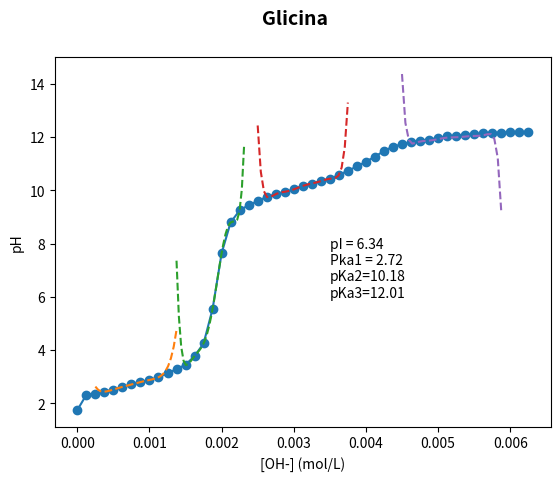

The matplotlib source for this figure:
from scipy.interpolate import lagrange, CubicSpline
from numpy import array, linspace
from numpy.polynomial.polynomial import Polynomial
import matplotlib.pyplot as plt

pH = array([1.75, 2.32, 2.37, 2.44, 2.52, 2.62,
            2.71, 2.80, 2.88, 2.98, 3.13, 3.29,
            3.45, 3.78, 4.25, 5.55, 7.64, 8.80,
            9.25, 9.45, 9.60, 9.76, 9.86, 9.95,
            10.04, 10.17, 10.26, 10.35, 10.44,
            10.58, 10.74, 10.90, 11.08, 11.27,
            11.48, 11.65, 11.73, 11.81, 11.87,
            11.91, 11.97, 12.03, 12.05, 12.08,
            12.11, 12.14, 12.16, 12.17, 12.18,
            12.19, 12.19
           ])

concentracao = array([0.125/1000 * n for n in range(0, 51)])

poly0 = lagrange(concentracao[3:10], pH[3:10])
poly1 = lagrange(concentracao[12:19], pH[12:19])
poly2 = lagrange(concentracao[21:30], pH[21:30])
poly3 = lagrange(concentracao[37:47], pH[37:47])

pI = 6.34
pKa1 = 2.72
pKa2 = 10.18
pKa3 = 12.01

fig = plt.figure()
ax = fig.add_subplot(111)
ax.set_xlabel('[OH-] (mol/L)')
fig.suptitle('Glicina', fontsize=14, fontweight='bold')
ax.set_ylabel('pH')
ax.text(0.0035, 6, "pI = 6.34\nPka1 = 2.72\npKa2=10.18\npKa3=12.01")

plt.plot(concentracao, pH, "-o")
plt.plot(linspace(concentracao[2], concentracao[11], 30), poly0(linspace(concentracao[2], concentracao[11], 30)), "--")
plt.plot(linspace(concentracao[11], concentracao[19] - 0.125/2000, 30), poly1(linspace(concentracao[11], concentracao[19] - 0.125/2000, 30)), "--")
plt.plot(linspace(concentracao[20], concentracao[30], 30), poly2(linspace(concentracao[20], concentracao[30], 30)), "--")
plt.plot(linspace(concentracao[36], concentracao[47], 30), poly3(linspace(concentracao[36], concentracao[47], 30)), "--")

plt.show()
